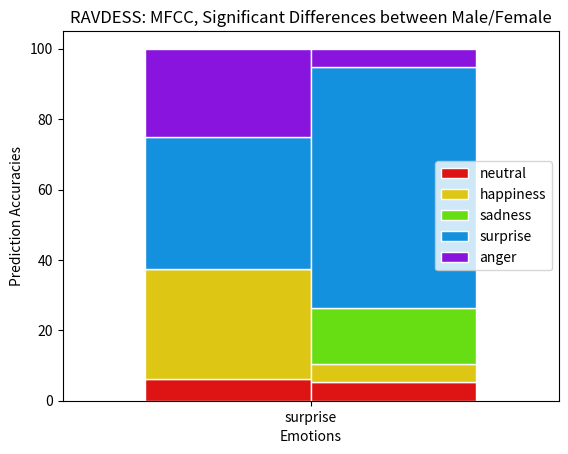

This figure's Python source:
import numpy as np
from matplotlib import pyplot as plt

# RAVDESS -- MFCC
# surprise

# male 6.25	31.25	0	37.5	25

# female 5.263157895	5.263157895	15.78947368	68.42105263	5.263157895

# predicted as
m_neutral = np.array([6.25])
m_happiness = np.array([31.25])
m_sadness = np.array([0])
m_surprise = np.array([37.5])
m_anger = np.array([25])

f_neutral = np.array([5.263157895])
f_happiness = np.array([5.263157895])
f_sadness = np.array([15.78947368])
f_surprise = np.array([68.42105263])
f_anger = np.array([5.263157895])

barWidth = 0.1
r1 = np.arange(1)
r2 = [x + barWidth for x in r1]

plt.bar(r1, m_neutral, color='#DE1414', width=barWidth, edgecolor='white', label='neutral')
plt.bar(r1, m_happiness, color='#DEC614', width=barWidth, edgecolor='white', label='happiness', bottom=m_neutral)
plt.bar(r1, m_sadness, color='#67DE14', width=barWidth, edgecolor='white', label='sadness', bottom=m_neutral+m_happiness)
plt.bar(r1, m_surprise, color='#1491DE', width=barWidth, edgecolor='white', label='surprise', bottom=m_neutral+m_happiness+m_sadness)
plt.bar(r1, m_anger, color='#8814DE', width=barWidth, edgecolor='white', label='anger', bottom=m_neutral+m_happiness+m_sadness+m_surprise)

plt.bar(r2, f_neutral, color='#DE1414', width=barWidth, edgecolor='white')
plt.bar(r2, f_happiness, color='#DEC614', width=barWidth, edgecolor='white', bottom=f_neutral)
plt.bar(r2, f_sadness, color='#67DE14', width=barWidth, edgecolor='white', bottom=f_neutral+f_happiness)
plt.bar(r2, f_surprise, color='#1491DE', width=barWidth, edgecolor='white', bottom=f_neutral+f_happiness+f_sadness)
plt.bar(r2, f_anger, color='#8814DE', width=barWidth, edgecolor='white', bottom=f_neutral+f_happiness+f_sadness+f_surprise)

plt.xlim(-0.1,0.2)
plt.xlabel('Emotions')
plt.ylabel('Prediction Accuracies')
plt.title('RAVDESS: MFCC, Significant Differences between Male/Female')
plt.xticks([r + barWidth/2 for r in range(1)], ['surprise'])
plt.legend()
plt.show()